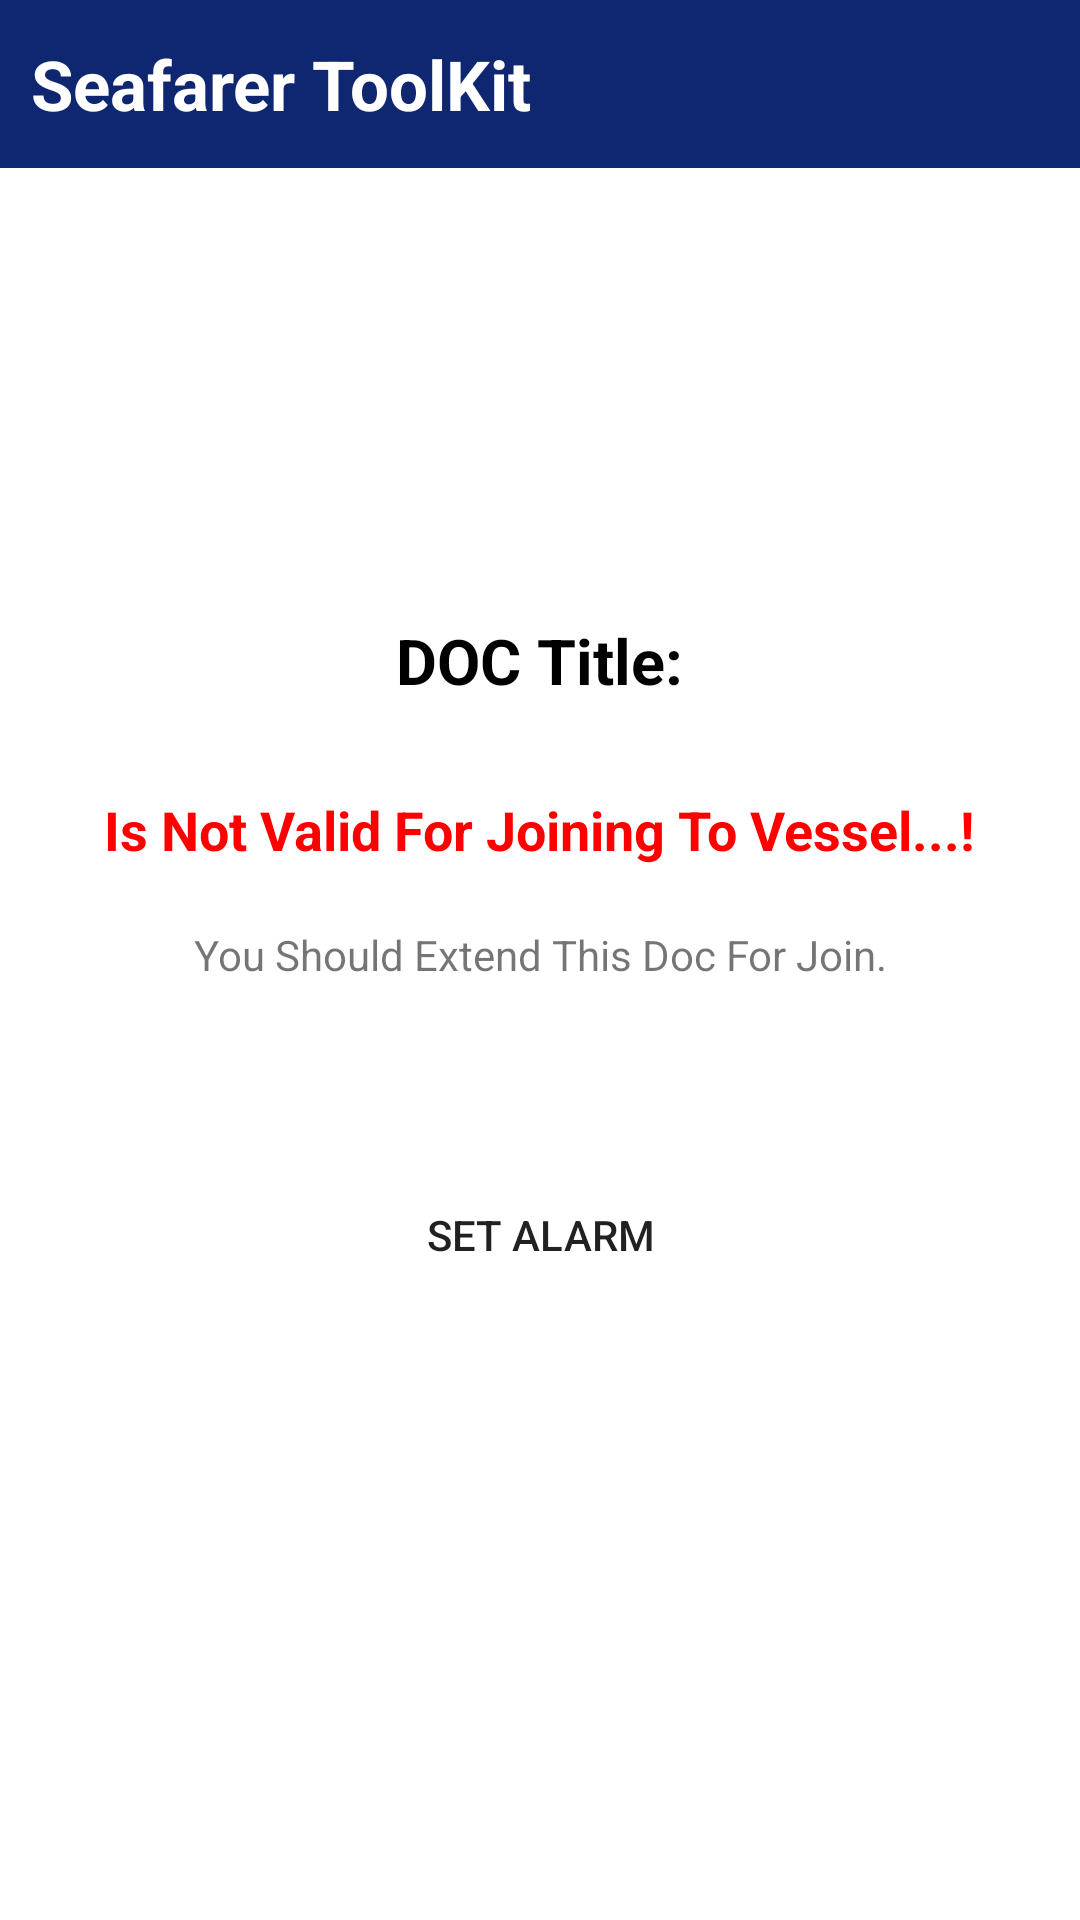

Android layout source for this screen:
<!-- AndroidManifest.xml: application theme AppTheme -->
<!-- res/layout/notification_activity.xml -->
<?xml version="1.0" encoding="utf-8"?>
<LinearLayout xmlns:android="http://schemas.android.com/apk/res/android"
    xmlns:tools="http://schemas.android.com/tools"
    android:layout_width="match_parent"
    android:layout_height="match_parent"
    android:orientation="vertical">

    <include layout="@layout/toolbar_without_menu" />


    <LinearLayout
        android:layout_width="match_parent"
        android:layout_height="match_parent"
        android:orientation="vertical"
        android:paddingTop="110dp"
        android:layout_margin="20dp"
        android:background="?attr/selectableItemBackground">


        <TextView
            android:id="@+id/doc_title_notification"
            android:layout_width="wrap_content"
            android:layout_height="wrap_content"
            android:textColor="#000"
            android:textSize="21sp"
            android:textStyle="bold"
            android:text="DOC Title:"
            android:layout_margin="20dp"
            android:gravity="center"
            android:layout_gravity="center" />

        <TextView
            android:id="@+id/doc_over_notification"
            android:layout_width="wrap_content"
            android:layout_height="wrap_content"
            android:text="Is Not Valid For Joining To Vessel...!"
            android:gravity="center"
            android:layout_gravity="center"
            android:layout_margin="10dp"
            android:textColor="#FF0000"
            android:textStyle="bold"
            android:textSize="18dp" />


        <TextView
            android:id="@+id/doc_expiry_notification"
            android:layout_width="wrap_content"
            android:layout_height="wrap_content"
            android:gravity="center"
            android:layout_gravity="center"
            android:text="You Should Extend This Doc For Join."
            android:layout_margin="10dp" />


        <Button
            android:id="@+id/startAlaram"
            android:layout_width="wrap_content"
            android:layout_height="wrap_content"
            android:text="Set Alarm"
            android:layout_marginTop="50dp"
            android:layout_gravity="center"
            android:background="@android:color/transparent" />

        <TextView
            android:id="@+id/alarmprompt"
            android:layout_width="fill_parent"
            android:layout_height="wrap_content"
            android:textColor="#000000"
            android:layout_gravity="center" />


    </LinearLayout>


</LinearLayout>
<!-- res/layout/toolbar_without_menu.xml (included above) -->
<?xml version="1.0" encoding="utf-8"?>
<com.google.android.material.appbar.CollapsingToolbarLayout xmlns:android="http://schemas.android.com/apk/res/android"
    android:layout_width="match_parent"
    android:layout_height="?attr/actionBarSize"
    xmlns:app="http://schemas.android.com/apk/res-auto"
    android:background="@color/colorPrimaryDark"
    app:layout_collapseMode="parallax">

    <LinearLayout
        android:layout_width="match_parent"
        android:layout_height="match_parent">


        <TextView
            android:layout_width="wrap_content"
            android:layout_height="match_parent"
            android:text="Seafarer ToolKit"
            android:textColor="#FFFFFF"
            android:textSize="23sp"
            android:layout_marginLeft="10dp"
            android:gravity="center"
            android:textStyle="bold" />
    </LinearLayout>

</com.google.android.material.appbar.CollapsingToolbarLayout>
<!-- resources referenced by this layout -->
<resources>
  <color name="colorPrimaryDark">#0F2671</color>
  <style name="AppTheme" parent="Theme.MaterialComponents.Light.NoActionBar">
          
          <item name="colorPrimary">#5C6EE4</item>
          <item name="colorPrimaryDark">#0F2671</item>
          <item name="colorAccent">#01567E</item>
  
  
      </style>
</resources>
